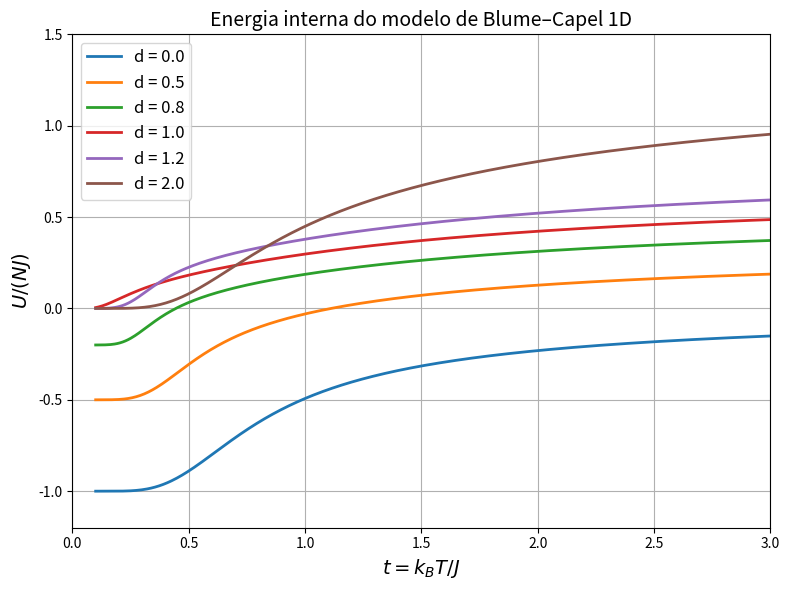

Recreate this plot in Python.
# ===============================================================================================
# Código para gerar a Energia interna por sítio vs temperatura reduzida para vários valores de d
# Problema 2, item (ii) – Lista 2
# Autor: Thiago Siqueira Domingues
# ===============================================================================================

import numpy as np
import matplotlib.pyplot as plt

def lambda1_BC(K, d):
    """Maior autovalor da matriz de transferência do Blume-Capel spin-1."""
    a = np.exp(K * (1 - d))
    b = np.exp(-K * d / 2)
    c = np.exp(-K * (1 + d))
    S = a + c
    R = np.sqrt((S - 1)**2 + 8 * b**2)
    return (S + 1 + R) / 2

def U_over_NJ_BC(K, d):
    """
    Energia interna por sítio U/(NJ) = - d/dK ln(lambda1).
    Usa derivada analítica exata.
    """
    a = np.exp(K * (1 - d))
    b = np.exp(-K * d / 2)
    c = np.exp(-K * (1 + d))
    
    S = a + c
    R = np.sqrt((S - 1)**2 + 8 * b**2)
    lam = (S + 1 + R) / 2
    
    dS_dK = (1 - d) * a - (1 + d) * c
    db_dK = -(d / 2) * b
    dR_dK = ((S - 1) * dS_dK + 8 * b * db_dK) / R
    dlam_dK = 0.5 * (dS_dK + dR_dK)
    
    return -dlam_dK / lam

# Parâmetros
t_vals = np.linspace(0.1, 3.0, 500)   # t = k_B T / J
K_vals = 1.0 / t_vals
d_list = [0.0, 0.5, 0.8, 1.0, 1.2, 2.0]

# Plot
plt.figure(figsize=(8, 6))
for d in d_list:
    U = U_over_NJ_BC(K_vals, d)
    plt.plot(t_vals, U, linewidth=2, label=f'd = {d:.1f}')

plt.xlabel('$t = k_B T / J$', fontsize=14)
plt.ylabel('$U / (NJ)$', fontsize=14)
plt.title('Energia interna do modelo de Blume–Capel 1D', fontsize=14)
plt.legend(fontsize=12)
plt.grid(True)
plt.xlim(0, 3)
plt.ylim(-1.2, 1.5)
plt.tight_layout()
plt.savefig('energy_spin1.png', dpi=300)
plt.show()
